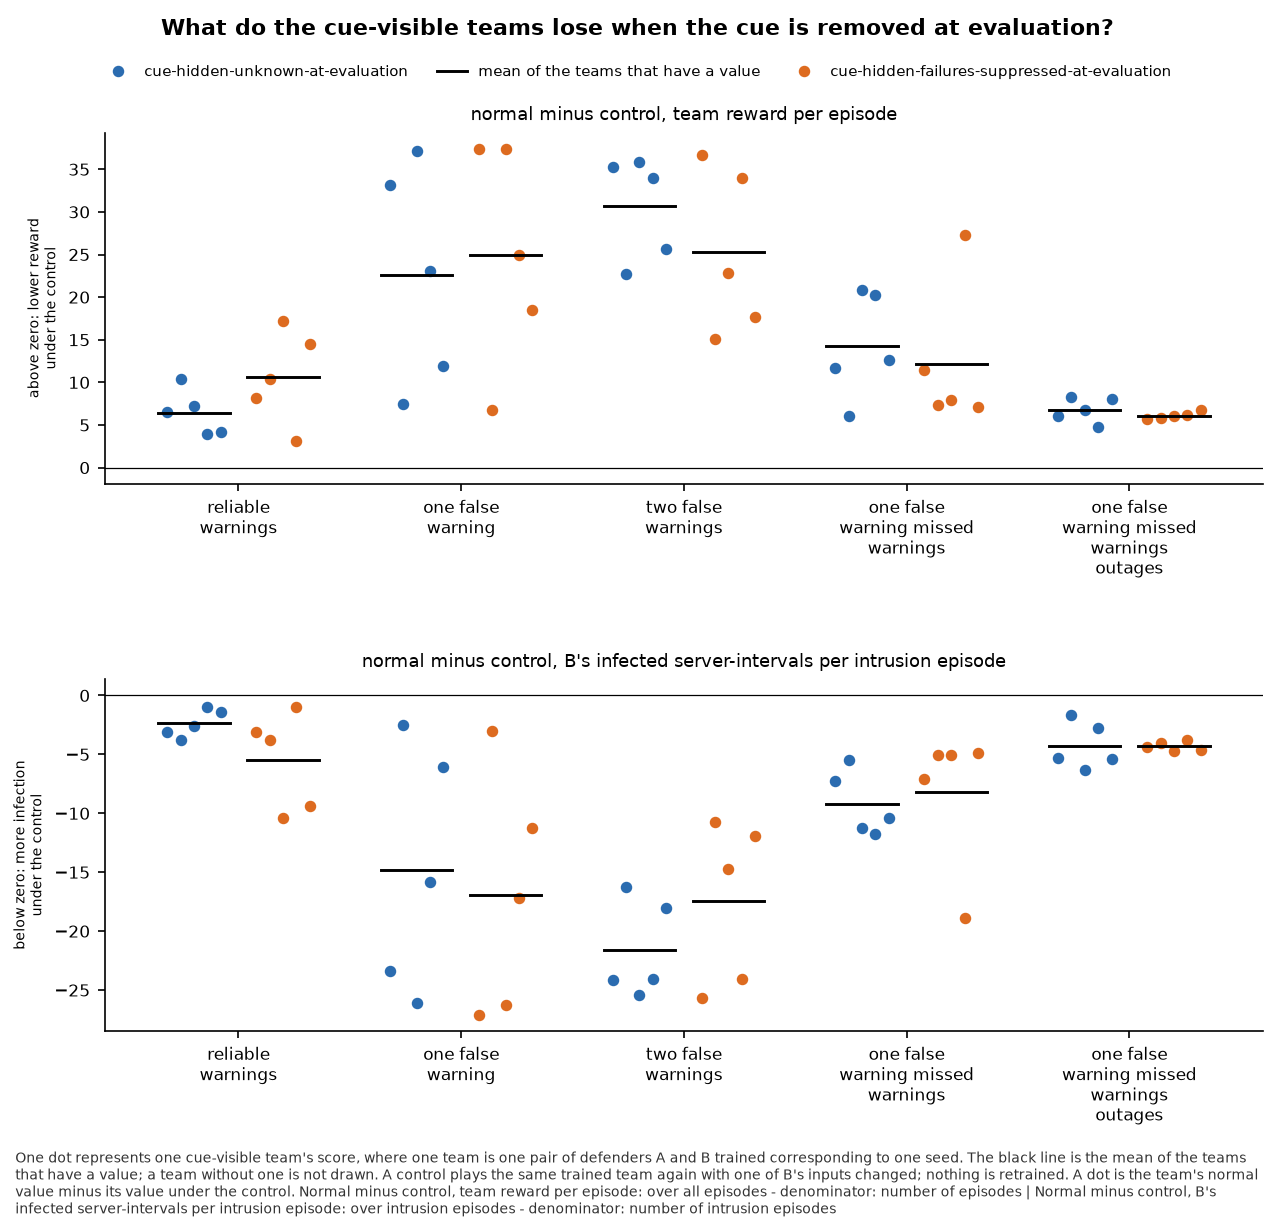

Source data for this figure (header and first rows):
panel, series, seed, x, value, sd, numerator, count, mark
normal minus control, team reward per ep…, cue-hidden-unknown-at-evaluation, 0, reliable-warnings, 6.535, , , , team
normal minus control, team reward per ep…, cue-hidden-unknown-at-evaluation, 1, reliable-warnings, 10.44, , , , team
normal minus control, team reward per ep…, cue-hidden-unknown-at-evaluation, 2, reliable-warnings, 7.184, , , , team
normal minus control, team reward per ep…, cue-hidden-unknown-at-evaluation, 3, reliable-warnings, 3.932, , , , team
normal minus control, team reward per ep…, cue-hidden-unknown-at-evaluation, 4, reliable-warnings, 4.14, , , , team
normal minus control, team reward per ep…, cue-hidden-unknown-at-evaluation, , reliable-warnings, 6.446, , , 5, mean
normal minus control, team reward per ep…, cue-hidden-failures-suppressed-at-evalua…, 0, reliable-warnings, 8.127, , , , team
normal minus control, team reward per ep…, cue-hidden-failures-suppressed-at-evalua…, 1, reliable-warnings, 10.44, , , , team
normal minus control, team reward per ep…, cue-hidden-failures-suppressed-at-evalua…, 2, reliable-warnings, 17.23, , , , team
normal minus control, team reward per ep…, cue-hidden-failures-suppressed-at-evalua…, 3, reliable-warnings, 3.09, , , , team
normal minus control, team reward per ep…, cue-hidden-failures-suppressed-at-evalua…, 4, reliable-warnings, 14.5, , , , team
normal minus control, team reward per ep…, cue-hidden-failures-suppressed-at-evalua…, , reliable-warnings, 10.68, , , 5, mean
normal minus control, team reward per ep…, cue-hidden-unknown-at-evaluation, 0, one-false-warning, 33.1, , , , team
normal minus control, team reward per ep…, cue-hidden-unknown-at-evaluation, 1, one-false-warning, 7.497, , , , team
normal minus control, team reward per ep…, cue-hidden-unknown-at-evaluation, 2, one-false-warning, 37.19, , , , team
normal minus control, team reward per ep…, cue-hidden-unknown-at-evaluation, 3, one-false-warning, 23.03, , , , team
normal minus control, team reward per ep…, cue-hidden-unknown-at-evaluation, 4, one-false-warning, 11.94, , , , team
normal minus control, team reward per ep…, cue-hidden-unknown-at-evaluation, , one-false-warning, 22.55, , , 5, mean
normal minus control, team reward per ep…, cue-hidden-failures-suppressed-at-evalua…, 0, one-false-warning, 37.44, , , , team
normal minus control, team reward per ep…, cue-hidden-failures-suppressed-at-evalua…, 1, one-false-warning, 6.775, , , , team
normal minus control, team reward per ep…, cue-hidden-failures-suppressed-at-evalua…, 2, one-false-warning, 37.33, , , , team
normal minus control, team reward per ep…, cue-hidden-failures-suppressed-at-evalua…, 3, one-false-warning, 24.91, , , , team
normal minus control, team reward per ep…, cue-hidden-failures-suppressed-at-evalua…, 4, one-false-warning, 18.49, , , , team
normal minus control, team reward per ep…, cue-hidden-failures-suppressed-at-evalua…, , one-false-warning, 24.99, , , 5, mean
normal minus control, team reward per ep…, cue-hidden-unknown-at-evaluation, 0, two-false-warnings, 35.21, , , , team
normal minus control, team reward per ep…, cue-hidden-unknown-at-evaluation, 1, two-false-warnings, 22.77, , , , team
normal minus control, team reward per ep…, cue-hidden-unknown-at-evaluation, 2, two-false-warnings, 35.86, , , , team
normal minus control, team reward per ep…, cue-hidden-unknown-at-evaluation, 3, two-false-warnings, 34.02, , , , team
normal minus control, team reward per ep…, cue-hidden-unknown-at-evaluation, 4, two-false-warnings, 25.63, , , , team
normal minus control, team reward per ep…, cue-hidden-unknown-at-evaluation, , two-false-warnings, 30.7, , , 5, mean
normal minus control, team reward per ep…, cue-hidden-failures-suppressed-at-evalua…, 0, two-false-warnings, 36.69, , , , team
normal minus control, team reward per ep…, cue-hidden-failures-suppressed-at-evalua…, 1, two-false-warnings, 15.14, , , , team
normal minus control, team reward per ep…, cue-hidden-failures-suppressed-at-evalua…, 2, two-false-warnings, 22.86, , , , team
normal minus control, team reward per ep…, cue-hidden-failures-suppressed-at-evalua…, 3, two-false-warnings, 34.02, , , , team
normal minus control, team reward per ep…, cue-hidden-failures-suppressed-at-evalua…, 4, two-false-warnings, 17.68, , , , team
normal minus control, team reward per ep…, cue-hidden-failures-suppressed-at-evalua…, , two-false-warnings, 25.28, , , 5, mean
normal minus control, team reward per ep…, cue-hidden-unknown-at-evaluation, 0, one-false-warning-missed-warnings, 11.67, , , , team
normal minus control, team reward per ep…, cue-hidden-unknown-at-evaluation, 1, one-false-warning-missed-warnings, 6.093, , , , team
normal minus control, team reward per ep…, cue-hidden-unknown-at-evaluation, 2, one-false-warning-missed-warnings, 20.89, , , , team
normal minus control, team reward per ep…, cue-hidden-unknown-at-evaluation, 3, one-false-warning-missed-warnings, 20.21, , , , team
normal minus control, team reward per ep…, cue-hidden-unknown-at-evaluation, 4, one-false-warning-missed-warnings, 12.62, , , , team
normal minus control, team reward per ep…, cue-hidden-unknown-at-evaluation, , one-false-warning-missed-warnings, 14.3, , , 5, mean
normal minus control, team reward per ep…, cue-hidden-failures-suppressed-at-evalua…, 0, one-false-warning-missed-warnings, 11.44, , , , team
normal minus control, team reward per ep…, cue-hidden-failures-suppressed-at-evalua…, 1, one-false-warning-missed-warnings, 7.295, , , , team
normal minus control, team reward per ep…, cue-hidden-failures-suppressed-at-evalua…, 2, one-false-warning-missed-warnings, 7.916, , , , team
normal minus control, team reward per ep…, cue-hidden-failures-suppressed-at-evalua…, 3, one-false-warning-missed-warnings, 27.33, , , , team
normal minus control, team reward per ep…, cue-hidden-failures-suppressed-at-evalua…, 4, one-false-warning-missed-warnings, 7.065, , , , team
normal minus control, team reward per ep…, cue-hidden-failures-suppressed-at-evalua…, , one-false-warning-missed-warnings, 12.21, , , 5, mean
normal minus control, team reward per ep…, cue-hidden-unknown-at-evaluation, 0, one-false-warning-missed-warnings-outage…, 6.111, , , , team
normal minus control, team reward per ep…, cue-hidden-unknown-at-evaluation, 1, one-false-warning-missed-warnings-outage…, 8.265, , , , team
normal minus control, team reward per ep…, cue-hidden-unknown-at-evaluation, 2, one-false-warning-missed-warnings-outage…, 6.797, , , , team
normal minus control, team reward per ep…, cue-hidden-unknown-at-evaluation, 3, one-false-warning-missed-warnings-outage…, 4.812, , , , team
normal minus control, team reward per ep…, cue-hidden-unknown-at-evaluation, 4, one-false-warning-missed-warnings-outage…, 8.006, , , , team
normal minus control, team reward per ep…, cue-hidden-unknown-at-evaluation, , one-false-warning-missed-warnings-outage…, 6.798, , , 5, mean
normal minus control, team reward per ep…, cue-hidden-failures-suppressed-at-evalua…, 0, one-false-warning-missed-warnings-outage…, 5.729, , , , team
normal minus control, team reward per ep…, cue-hidden-failures-suppressed-at-evalua…, 1, one-false-warning-missed-warnings-outage…, 5.816, , , , team
normal minus control, team reward per ep…, cue-hidden-failures-suppressed-at-evalua…, 2, one-false-warning-missed-warnings-outage…, 6.008, , , , team
normal minus control, team reward per ep…, cue-hidden-failures-suppressed-at-evalua…, 3, one-false-warning-missed-warnings-outage…, 6.178, , , , team
normal minus control, team reward per ep…, cue-hidden-failures-suppressed-at-evalua…, 4, one-false-warning-missed-warnings-outage…, 6.742, , , , team
normal minus control, team reward per ep…, cue-hidden-failures-suppressed-at-evalua…, , one-false-warning-missed-warnings-outage…, 6.094, , , 5, mean
... 60 more rows
